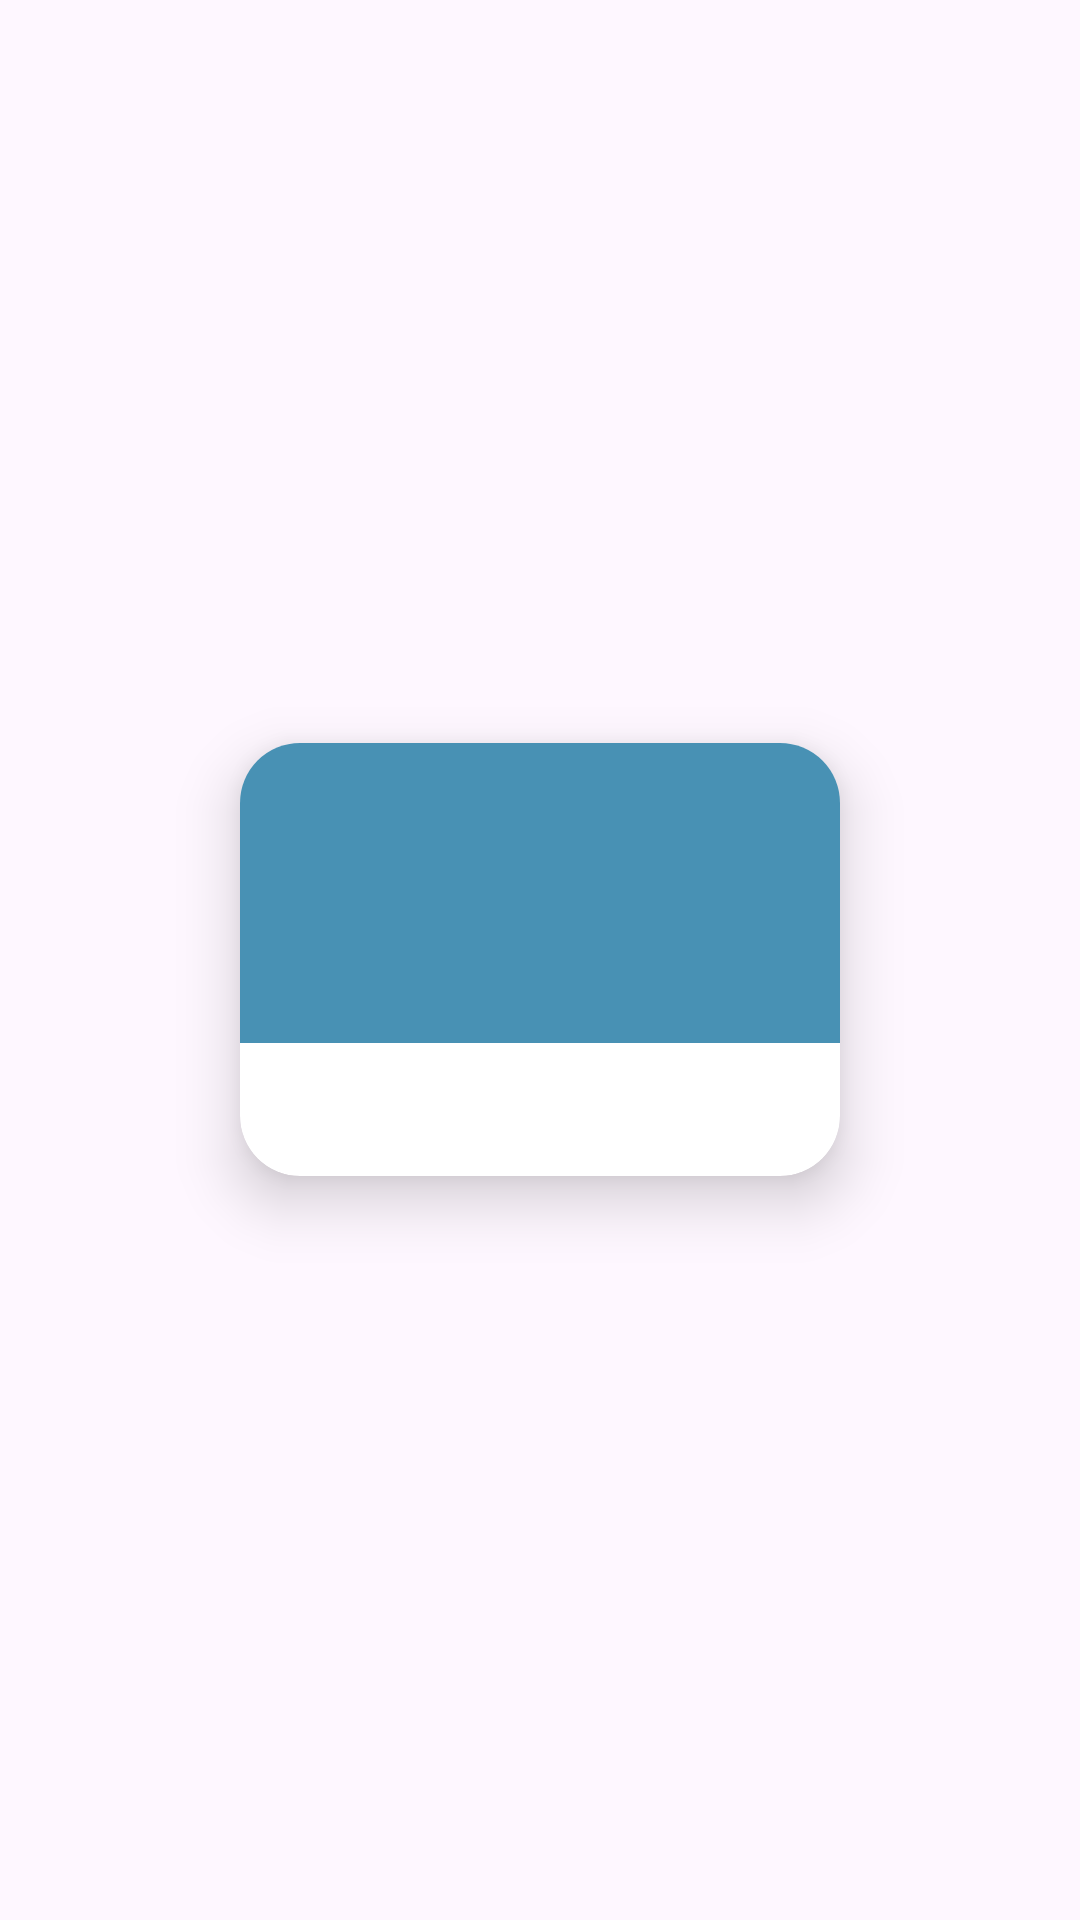

The Android layout XML behind this screen, and the referenced resources:
<!-- AndroidManifest.xml: application theme Theme.TechWeek -->
<!-- res/layout/cardview_layout.xml -->
<?xml version="1.0" encoding="utf-8"?>
<RelativeLayout xmlns:app="http://schemas.android.com/apk/res-auto"
    xmlns:android="http://schemas.android.com/apk/res/android"
    android:layout_width="match_parent"
    android:layout_height="match_parent"
    android:padding="10dp"
    android:gravity="center"
    android:layout_marginStart="10dp"
    android:layout_marginEnd="10dp"
    android:layout_marginBottom="10dp">

    <androidx.cardview.widget.CardView
        android:layout_width="wrap_content"
        android:layout_height="wrap_content"
        app:cardElevation="12dp"
        app:cardBackgroundColor="@color/white"
        app:cardCornerRadius="20dp"
        android:layout_marginStart="0dp"
        android:layout_marginEnd="0dp">

        <LinearLayout
            android:layout_width="wrap_content"
            android:layout_height="wrap_content"
            android:orientation="vertical"
            android:gravity="center"
            android:layout_gravity="center_vertical|center_horizontal">

            <ImageView
                android:id="@+id/header_image"
                android:layout_width="200dp"
                android:layout_height="100dp"
                android:scaleType="centerCrop"
                android:src="@color/Blue_Dark"
                android:contentDescription="@string/image_related_to_the_event"/>

            <TextView
                android:id="@+id/tvEventtitle"
                android:layout_width="match_parent"
                android:layout_height="wrap_content"
                android:gravity="center"
                android:fontFamily="@font/montserrat_bold"
                android:textSize="12sp"
                android:lines="3"
                android:ellipsize="end"
                android:paddingStart="10dp"
                android:paddingEnd="10dp"
                android:textColor="@color/black" />
        </LinearLayout>
    </androidx.cardview.widget.CardView>

</RelativeLayout>
<!-- resources referenced by this layout -->
<resources>
  <color name="Blue_Dark">#4891B4</color>
  <color name="black">#FF000000</color>
  <color name="white">#FFFFFFFF</color>
  <string name="image_related_to_the_event">Image related to the Event</string>
  <style name="Theme.TechWeek" parent="Base.Theme.TechWeek" />
  <style name="Base.Theme.TechWeek" parent="Theme.Material3.DayNight.NoActionBar">
          
          
  
      </style>
</resources>
